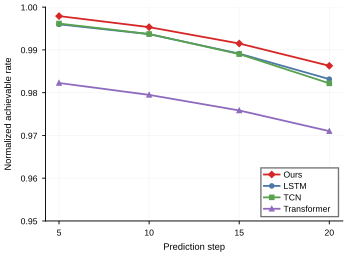

The data file committed next to this chart (first rows):
model, step_5, step_10, step_15, step_20
Ours, 0.9979, 0.9953, 0.9915, 0.9863
LSTM, 0.996, 0.9937, 0.9891, 0.9832
TCN, 0.9962, 0.9937, 0.989, 0.9822
Transformer, 0.9823, 0.9795, 0.9758, 0.971
